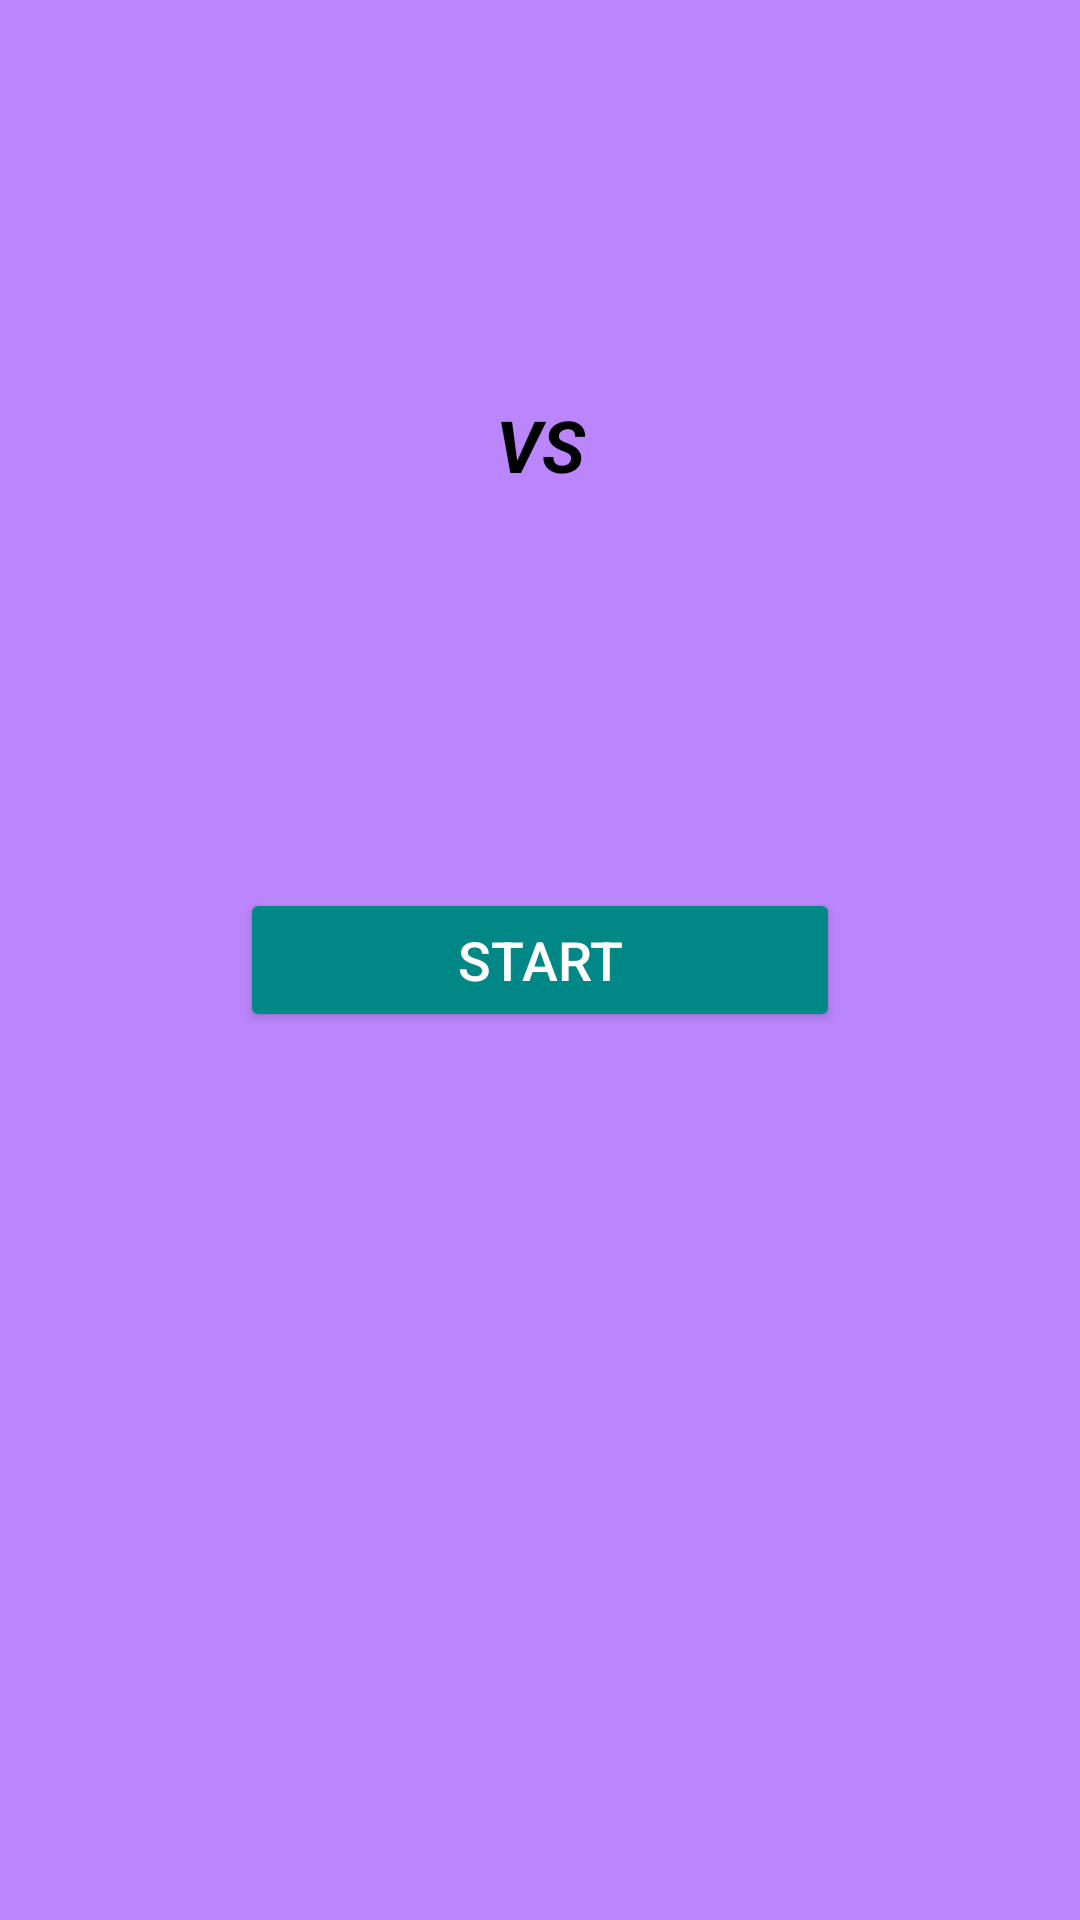

Write the Android layout XML for this screen, with the resource values it uses.
<!-- AndroidManifest.xml: application theme Theme.AndroidJetpackNavigationExample -->
<!-- res/layout/fragment_match_screen.xml -->
<?xml version="1.0" encoding="utf-8"?>
<layout xmlns:android="http://schemas.android.com/apk/res/android"
    xmlns:app="http://schemas.android.com/apk/res-auto">
    <androidx.constraintlayout.widget.ConstraintLayout
        android:layout_width="match_parent"
        android:layout_height="match_parent"
        android:background="@color/light_purple"
        >

        <com.google.android.material.imageview.ShapeableImageView
            android:id="@+id/ivUser"
            android:layout_width="70dp"
            android:layout_height="70dp"
            app:shapeAppearanceOverlay="@style/circleImageView"
            app:layout_constraintStart_toStartOf="parent"
            app:layout_constraintEnd_toStartOf="@+id/tvVS"
            app:layout_constraintBottom_toTopOf="@+id/tvVS" />

        <TextView
            android:id="@+id/tvVS"
            android:layout_width="wrap_content"
            android:layout_height="wrap_content"
            android:textSize="24sp"
            android:text="@string/vs"
            android:textColor="@color/black"
            android:textStyle="bold|italic"
            app:layout_constraintStart_toStartOf="parent"
            app:layout_constraintEnd_toEndOf="parent"
            app:layout_constraintTop_toTopOf="parent"
            app:layout_constraintBottom_toTopOf="@+id/btn_start"
            />

        <com.google.android.material.imageview.ShapeableImageView
            android:id="@+id/ivOpponent"
            android:layout_width="70dp"
            android:layout_height="70dp"
            app:shapeAppearanceOverlay="@style/circleImageView"
            app:layout_constraintEnd_toEndOf="parent"
            app:layout_constraintStart_toEndOf="@+id/tvVS"
            app:layout_constraintTop_toBottomOf="@+id/tvVS" />


        <Button
            android:id="@+id/btn_start"
            android:layout_width="200dp"
            android:layout_height="wrap_content"
            android:textSize="18sp"
            android:text="@string/start"
            android:textColor="@color/white"
            android:backgroundTint="@color/teal_700"
            app:layout_constraintStart_toStartOf="parent"
            app:layout_constraintEnd_toEndOf="parent"
            app:layout_constraintTop_toTopOf="parent"
            app:layout_constraintBottom_toBottomOf="parent"
            />

    </androidx.constraintlayout.widget.ConstraintLayout>
</layout>
<!-- resources referenced by this layout -->
<resources>
  <color name="black">#FF000000</color>
  <color name="light_purple">#FFBB86FC</color>
  <color name="teal_700">#FF018786</color>
  <color name="white">#FFFFFFFF</color>
  <string name="start">Start</string>
  <string name="vs">VS</string>
  <style name="circleImageView" parent="">
          <item name="cornerFamily">rounded</item>
          <item name="cornerSize">50%</item>
      </style>
  <style name="Theme.AndroidJetpackNavigationExample" parent="Theme.MaterialComponents.DayNight.DarkActionBar">
          
          <item name="colorPrimary">@color/blue_500</item>
          <item name="colorPrimaryVariant">@color/blue_700</item>
          <item name="colorOnPrimary">@color/white</item>
          
          <item name="colorSecondary">@color/teal_200</item>
          <item name="colorSecondaryVariant">@color/teal_700</item>
          <item name="colorOnSecondary">@color/black</item>
          
          <item name="android:statusBarColor" tools:targetApi="l">?attr/colorPrimaryVariant</item>
          
      </style>
  <color name="blue_500">#03A9F4</color>
  <color name="blue_700">#2196F3</color>
  <color name="teal_200">#FF03DAC5</color>
</resources>
